Labelled photos from "data", an image-classification folder in wuyinwuxian/Neural_Networks_froth_flotation. The possible labels are: high, low, medium.

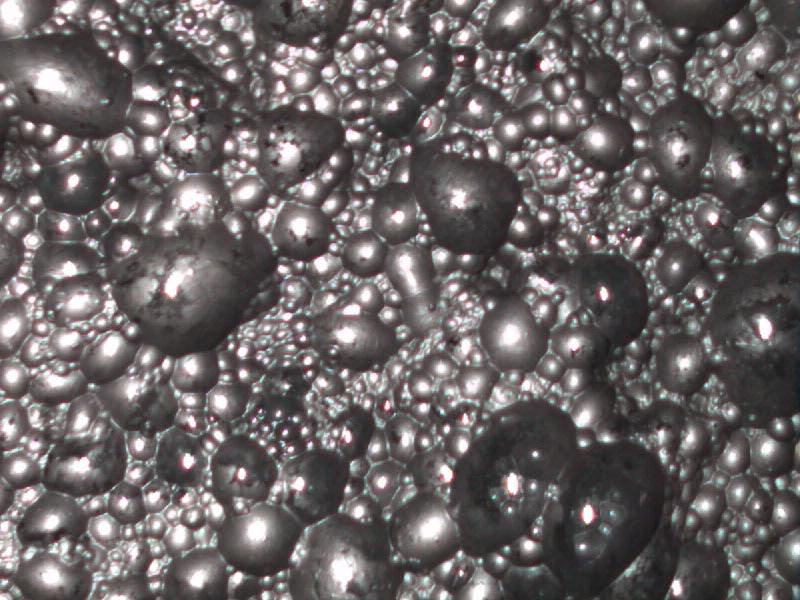
Label: low

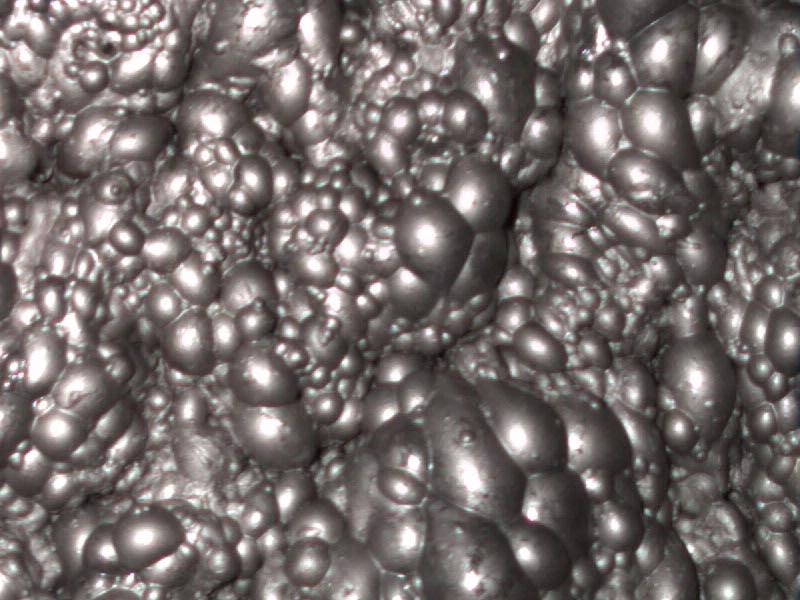
Label: medium

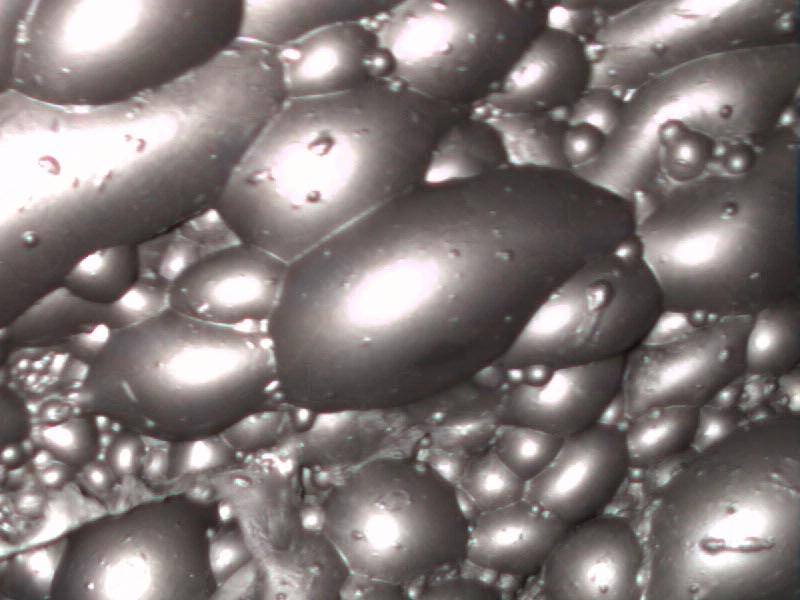
Label: high

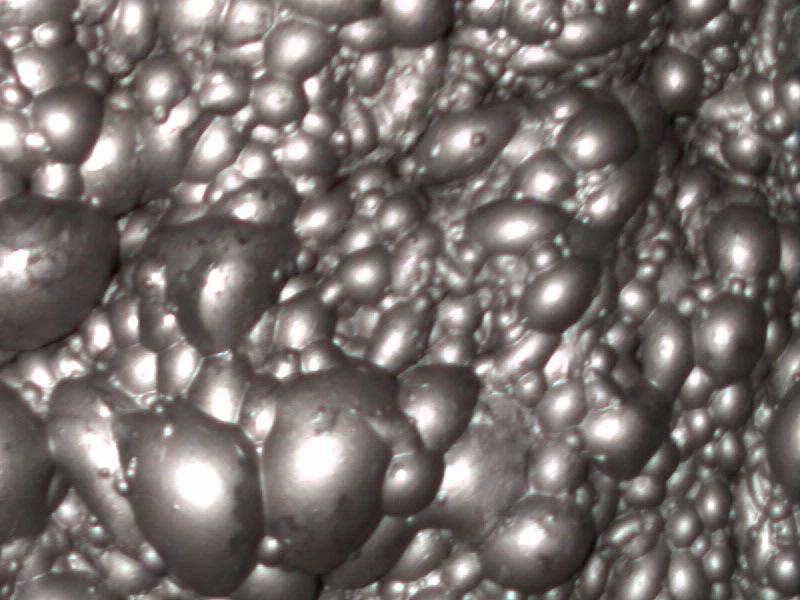
Label: medium

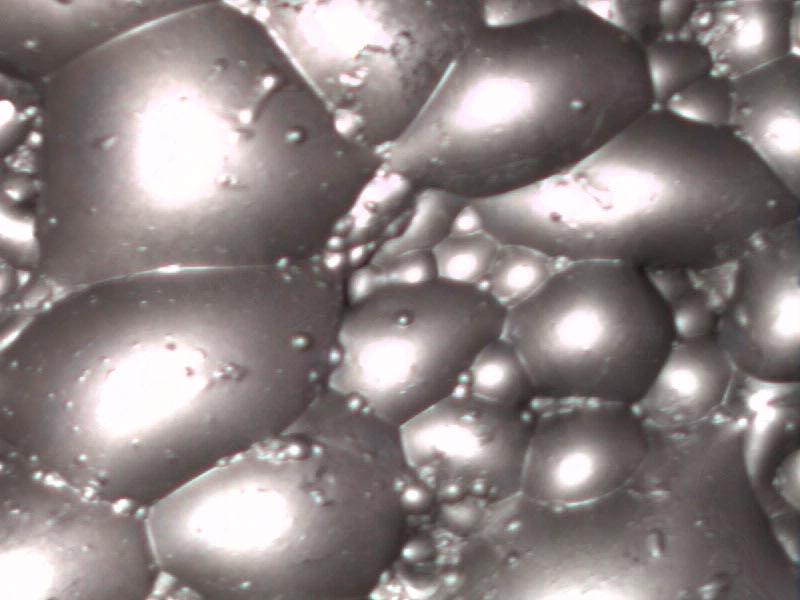
Label: high

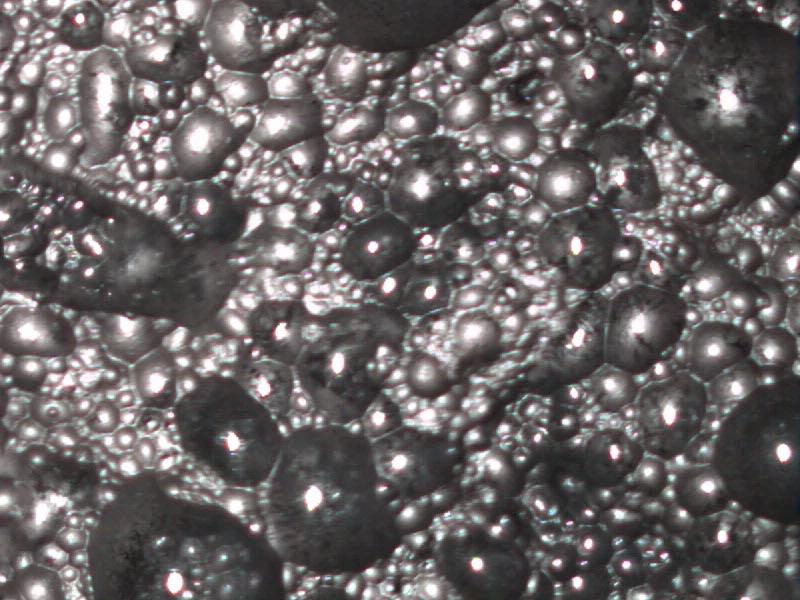
Label: low
